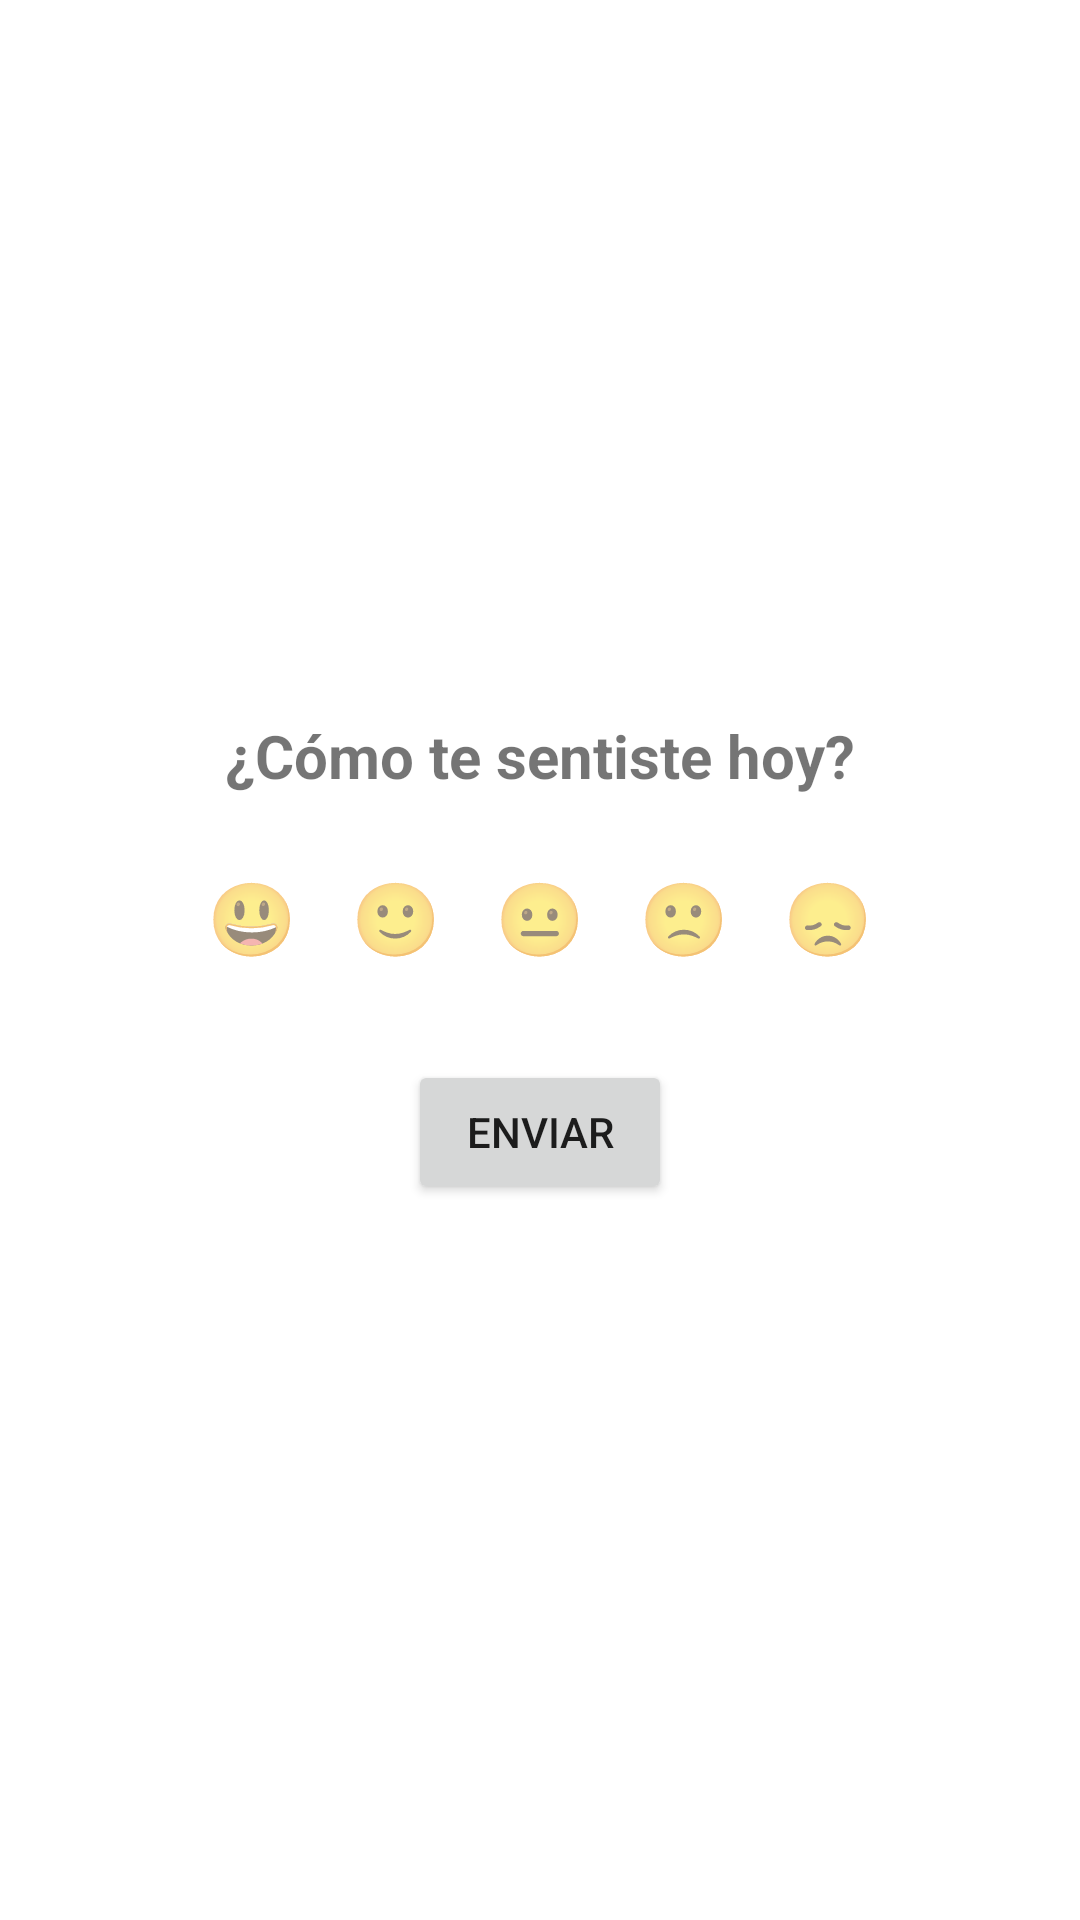

The Android layout XML behind this screen, and the referenced resources:
<!-- AndroidManifest.xml: application theme Theme.BreakBuddy -->
<!-- res/layout/fragment_checkin.xml -->
<?xml version="1.0" encoding="utf-8"?>
<androidx.constraintlayout.widget.ConstraintLayout xmlns:android="http://schemas.android.com/apk/res/android"
    android:layout_width="match_parent"
    android:layout_height="match_parent">

    <LinearLayout xmlns:android="http://schemas.android.com/apk/res/android"
        android:id="@+id/layoutCheckin"
        android:layout_width="match_parent"
        android:layout_height="match_parent"
        android:gravity="center"
        android:orientation="vertical"
        android:padding="24dp"
        android:background="@color/white">

        <TextView
            android:id="@+id/tvTitulo"
            android:layout_width="wrap_content"
            android:layout_height="wrap_content"
            android:text="¿Cómo te sentiste hoy?"
            android:textSize="20sp"
            android:textStyle="bold"
            android:layout_marginBottom="16dp" />

        <LinearLayout
            android:id="@+id/emojiContainer"
            android:layout_width="wrap_content"
            android:layout_height="wrap_content"
            android:orientation="horizontal"
            android:gravity="center">

            
            <TextView android:id="@+id/emoji1" style="@style/EmojiOption" android:text="😃" />
            <TextView android:id="@+id/emoji2" style="@style/EmojiOption" android:text="🙂" />
            <TextView android:id="@+id/emoji3" style="@style/EmojiOption" android:text="😐" />
            <TextView android:id="@+id/emoji4" style="@style/EmojiOption" android:text="🙁" />
            <TextView android:id="@+id/emoji5" style="@style/EmojiOption" android:text="😞" />
        </LinearLayout>

        <Button
            android:id="@+id/btnEnviar"
            android:layout_width="wrap_content"
            android:layout_height="wrap_content"
            android:text="Enviar"
            android:layout_marginTop="24dp" />
    </LinearLayout>


</androidx.constraintlayout.widget.ConstraintLayout>
<!-- resources referenced by this layout -->
<resources>
  <color name="white">#FFFFFF</color>
  <style name="EmojiOption">
          <item name="android:layout_width">48dp</item>
          <item name="android:layout_height">48dp</item>
          <item name="android:gravity">center</item>
          <item name="android:textSize">24sp</item>
          <item name="android:padding">8dp</item>
          <item name="android:background">?attr/selectableItemBackground</item>
      </style>
  <style name="Theme.BreakBuddy" parent="Theme.MaterialComponents.DayNight.DarkActionBar">
          
          <item name="colorPrimary">@color/green_500</item>
          <item name="colorPrimaryVariant">@color/contrast</item>
          <item name="colorOnPrimary">@color/white</item>
          
          <item name="colorSecondary">@color/neutro_claro</item>
          <item name="colorSecondaryVariant">@color/neutro_oscuro</item>
          <item name="colorOnSecondary">@color/black</item>
          
          <item name="android:statusBarColor">?attr/colorPrimaryVariant</item>
          
          <item name="actionBarStyle">@style/Widget.BreakBuddy.ActionBar</item>
      </style>
  <color name="green_500">#145A58</color>
  <color name="contrast">#0051FF</color>
  <color name="neutro_claro">#FFFFFF</color>
  <color name="neutro_oscuro">#145A58	</color>
  <color name="black">#000000</color>
  <style name="Widget.BreakBuddy.ActionBar" parent="Widget.MaterialComponents.ActionBar.Solid">
          <item name="titleTextStyle">@style/TextAppearance.App.TitleLarge</item>
      </style>
  <style name="TextAppearance.App.TitleLarge">
          
          <item name="android:fontFamily">@font/poppins_bold</item>
          
          <item name="android:textSize">@dimen/text_size_title_large</item>
  
      </style>
  <dimen name="text_size_title_large">24sp</dimen>
</resources>
